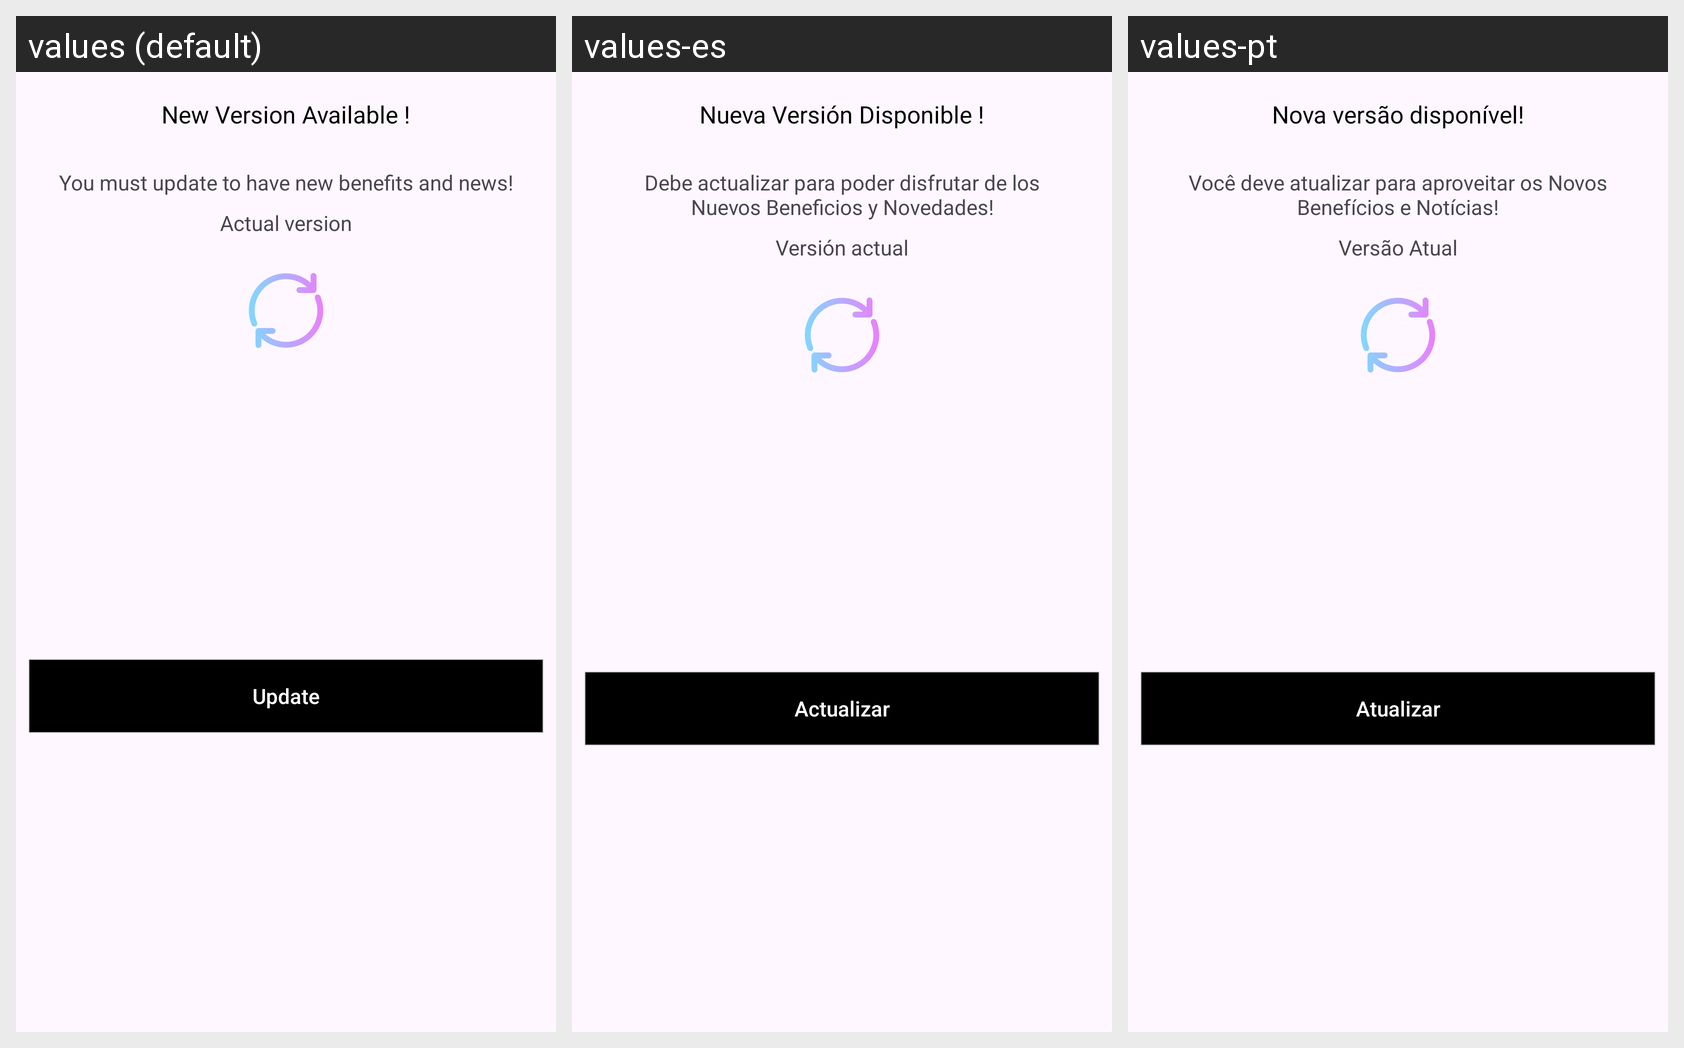

Translations of the strings shown on this Android screen, per locale in the grid:
Android screen res/layout/dialog_version_update.xml rendered under 3 locales, left to right: values (default), values-es, values-pt. Device: Nexus 5 (rendered at 1080×1920; each locale shown at half size, 540×960, under a caption strip naming it); theme Theme.AppTransport.
Strings drawn on this screen, with the default value and each locale's value (text and hints the layout hard-codes, and strings that could not be matched under every locale, appear in the picture but are not listed):

nueva_version
  values: New Version Available !
  values-es: Nueva Versión Disponible !
  values-pt: Nova versão disponível!

texto_version
  values: You must update to have new benefits and news!
  values-es: Debe actualizar para poder disfrutar de los Nuevos Beneficios y Novedades!
  values-pt: Você deve atualizar para aproveitar os Novos Benefícios e Notícias!

version_actual
  values: Actual version
  values-es: Versión actual
  values-pt: Versão Atual

actualizar
  values: Update
  values-es: Actualizar
  values-pt: Atualizar
